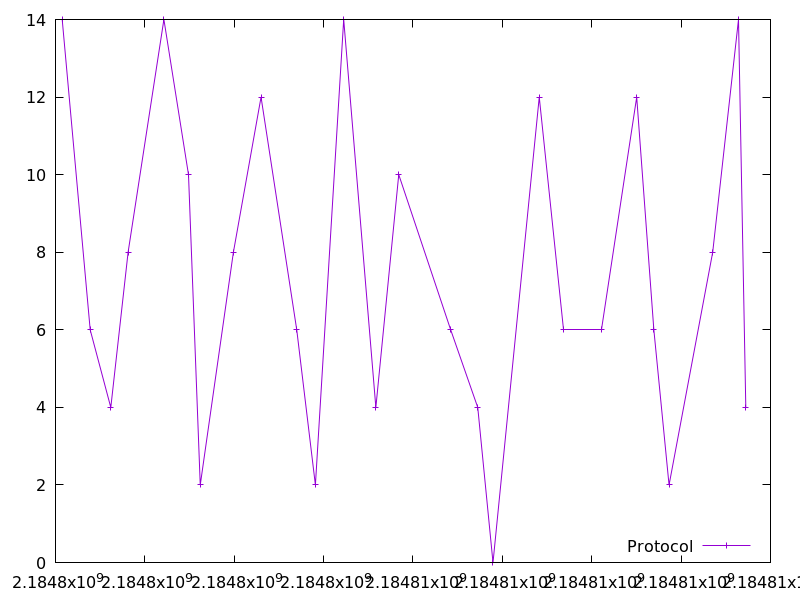

Data behind this chart, as committed beside it:
2184798150.3612957, 14.0
2184798777, 6.0
2184799238, 4.0
2184799625, 8.0
2184800426, 14.0
2184800976, 10.0
2184801239, 2.0
2184801981, 8.0
2184802600, 12.0
2184803399, 6.0
2184803817, 2.0
2184804450, 14.0
2184805169, 4.0
2184805681, 10.0
2184806844, 6.0
2184807449, 4.0
2184807791, 0.0
2184808826, 12.0
2184809375, 6.0
2184810226, 6.0
2184811006, 12.0
2184811391, 6.0
2184811730, 2.0
2184812707, 8.0
2184813285, 14.0
2184813449, 4.0
